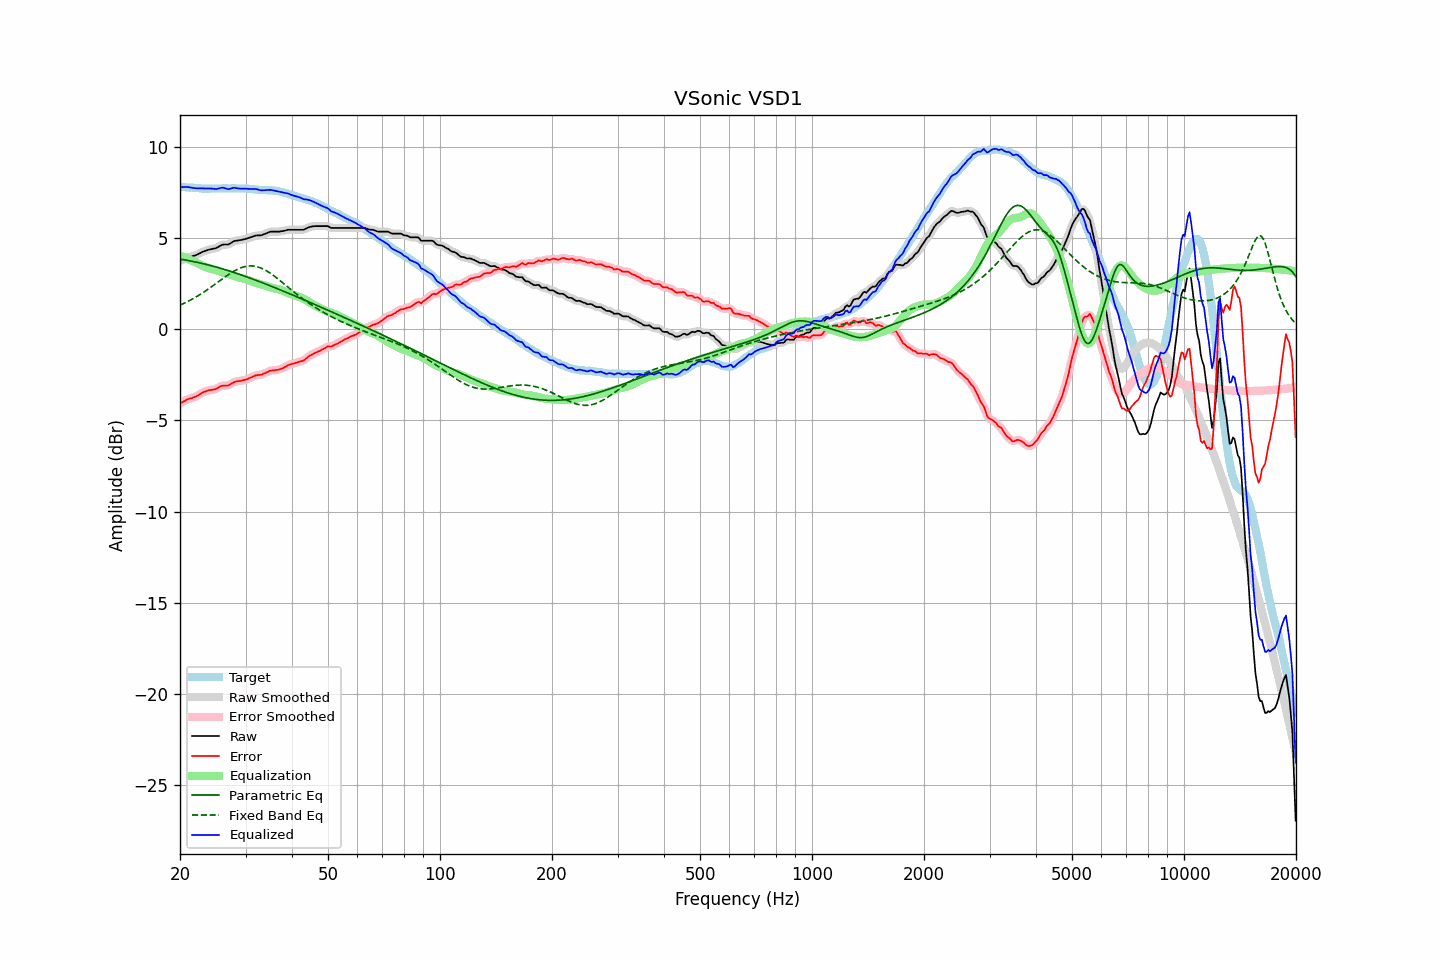

The table this chart was drawn from, first rows:
frequency, raw, error, smoothed, error_smoothed, equalization, parametric_eq, fixed_band_eq, equalized_raw, equalized_smoothed, target
20.00, 3.75, -4.07, 3.75, -4.07, 4.05, 3.85, 1.33, 7.80, 7.79, 7.82
20.20, 3.79, -4.02, 3.79, -4.02, 4.01, 3.84, 1.37, 7.80, 7.80, 7.81
20.40, 3.83, -3.97, 3.83, -3.97, 3.97, 3.82, 1.41, 7.80, 7.80, 7.80
20.61, 3.87, -3.93, 3.87, -3.92, 3.93, 3.81, 1.45, 7.80, 7.80, 7.80
20.81, 3.91, -3.87, 3.91, -3.87, 3.89, 3.79, 1.49, 7.80, 7.80, 7.78
21.02, 3.95, -3.83, 3.94, -3.83, 3.86, 3.78, 1.54, 7.80, 7.80, 7.78
21.23, 3.97, -3.80, 3.97, -3.80, 3.82, 3.76, 1.58, 7.78, 7.79, 7.77
21.44, 3.99, -3.79, 3.99, -3.78, 3.78, 3.74, 1.63, 7.76, 7.77, 7.78
21.66, 4.02, -3.75, 4.01, -3.75, 3.74, 3.72, 1.68, 7.76, 7.75, 7.77
21.87, 4.04, -3.72, 4.04, -3.72, 3.70, 3.71, 1.73, 7.74, 7.74, 7.76
22.09, 4.07, -3.68, 4.07, -3.68, 3.66, 3.69, 1.78, 7.73, 7.74, 7.75
22.31, 4.11, -3.64, 4.11, -3.63, 3.62, 3.67, 1.83, 7.73, 7.73, 7.75
22.54, 4.16, -3.58, 4.15, -3.58, 3.58, 3.65, 1.88, 7.73, 7.73, 7.74
22.76, 4.20, -3.53, 4.20, -3.52, 3.53, 3.63, 1.94, 7.73, 7.73, 7.73
22.99, 4.25, -3.47, 4.24, -3.47, 3.48, 3.61, 1.99, 7.73, 7.73, 7.72
23.22, 4.28, -3.43, 4.28, -3.43, 3.44, 3.59, 2.05, 7.72, 7.72, 7.71
23.45, 4.31, -3.41, 4.31, -3.40, 3.41, 3.57, 2.11, 7.72, 7.72, 7.72
23.69, 4.34, -3.37, 4.34, -3.37, 3.38, 3.54, 2.17, 7.72, 7.72, 7.71
23.92, 4.37, -3.34, 4.36, -3.35, 3.36, 3.52, 2.23, 7.72, 7.72, 7.71
24.16, 4.39, -3.33, 4.39, -3.33, 3.33, 3.50, 2.29, 7.72, 7.72, 7.72
24.40, 4.41, -3.32, 4.41, -3.32, 3.31, 3.47, 2.36, 7.72, 7.71, 7.73
24.65, 4.43, -3.30, 4.42, -3.30, 3.28, 3.45, 2.42, 7.71, 7.70, 7.73
24.89, 4.44, -3.29, 4.45, -3.28, 3.25, 3.43, 2.48, 7.69, 7.70, 7.73
25.14, 4.48, -3.24, 4.48, -3.24, 3.22, 3.40, 2.55, 7.70, 7.70, 7.72
25.39, 4.53, -3.19, 4.53, -3.19, 3.19, 3.38, 2.61, 7.72, 7.72, 7.72
25.65, 4.58, -3.14, 4.58, -3.14, 3.17, 3.35, 2.68, 7.74, 7.75, 7.72
25.91, 4.63, -3.10, 4.62, -3.11, 3.14, 3.32, 2.74, 7.77, 7.76, 7.73
26.16, 4.65, -3.09, 4.64, -3.09, 3.11, 3.30, 2.80, 7.76, 7.76, 7.74
26.43, 4.65, -3.09, 4.65, -3.09, 3.09, 3.27, 2.87, 7.73, 7.73, 7.74
26.69, 4.65, -3.09, 4.65, -3.09, 3.06, 3.24, 2.93, 7.71, 7.71, 7.74
26.96, 4.65, -3.08, 4.66, -3.07, 3.03, 3.22, 2.99, 7.68, 7.69, 7.73
27.23, 4.70, -3.03, 4.70, -3.03, 3.01, 3.19, 3.05, 7.70, 7.70, 7.73
27.50, 4.75, -2.98, 4.75, -2.98, 2.98, 3.16, 3.10, 7.72, 7.73, 7.73
27.77, 4.81, -2.93, 4.80, -2.93, 2.95, 3.13, 3.16, 7.75, 7.75, 7.74
28.05, 4.85, -2.89, 4.84, -2.89, 2.91, 3.10, 3.21, 7.76, 7.75, 7.74
28.33, 4.86, -2.86, 4.86, -2.86, 2.88, 3.07, 3.26, 7.74, 7.75, 7.72
28.62, 4.87, -2.85, 4.87, -2.85, 2.86, 3.04, 3.30, 7.72, 7.73, 7.72
28.90, 4.89, -2.84, 4.88, -2.84, 2.83, 3.01, 3.34, 7.72, 7.72, 7.73
29.19, 4.90, -2.83, 4.90, -2.82, 2.81, 2.98, 3.38, 7.71, 7.71, 7.73
29.48, 4.92, -2.80, 4.92, -2.80, 2.79, 2.95, 3.41, 7.71, 7.71, 7.72
29.78, 4.94, -2.78, 4.94, -2.78, 2.77, 2.92, 3.43, 7.71, 7.71, 7.72
30.08, 4.97, -2.76, 4.96, -2.75, 2.75, 2.89, 3.45, 7.71, 7.71, 7.73
30.38, 4.99, -2.73, 4.99, -2.72, 2.72, 2.86, 3.47, 7.70, 7.70, 7.72
30.68, 5.02, -2.68, 5.02, -2.69, 2.68, 2.83, 3.48, 7.70, 7.70, 7.70
30.99, 5.05, -2.65, 5.05, -2.65, 2.65, 2.79, 3.48, 7.69, 7.69, 7.70
31.30, 5.08, -2.61, 5.08, -2.60, 2.61, 2.76, 3.48, 7.69, 7.69, 7.69
31.61, 5.11, -2.57, 5.11, -2.57, 2.58, 2.73, 3.47, 7.69, 7.69, 7.68
31.93, 5.14, -2.53, 5.13, -2.54, 2.55, 2.70, 3.45, 7.69, 7.69, 7.67
32.24, 5.15, -2.52, 5.14, -2.52, 2.53, 2.66, 3.43, 7.68, 7.67, 7.67
32.57, 5.15, -2.50, 5.15, -2.51, 2.50, 2.63, 3.41, 7.65, 7.65, 7.65
32.89, 5.15, -2.50, 5.15, -2.49, 2.48, 2.60, 3.37, 7.62, 7.63, 7.65
33.22, 5.17, -2.48, 5.17, -2.47, 2.45, 2.56, 3.34, 7.62, 7.62, 7.65
33.55, 5.21, -2.43, 5.20, -2.44, 2.42, 2.53, 3.30, 7.63, 7.62, 7.64
33.89, 5.24, -2.41, 5.24, -2.40, 2.39, 2.49, 3.25, 7.63, 7.63, 7.65
34.23, 5.28, -2.35, 5.28, -2.35, 2.36, 2.46, 3.20, 7.64, 7.64, 7.63
34.57, 5.31, -2.32, 5.31, -2.31, 2.33, 2.42, 3.14, 7.64, 7.64, 7.63
34.92, 5.35, -2.27, 5.34, -2.28, 2.30, 2.39, 3.09, 7.65, 7.64, 7.62
35.27, 5.36, -2.27, 5.36, -2.26, 2.28, 2.35, 3.02, 7.64, 7.63, 7.63
35.62, 5.36, -2.25, 5.36, -2.25, 2.26, 2.32, 2.96, 7.62, 7.62, 7.61
35.97, 5.36, -2.25, 5.36, -2.24, 2.24, 2.28, 2.90, 7.60, 7.60, 7.61
... 635 more rows
